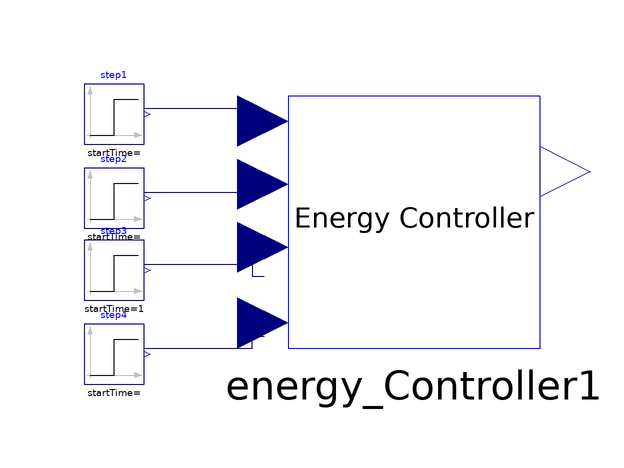

Above is the diagram view of the following Modelica model: its components placed by their Placement annotations and its connect equations drawn as lines.

model Energy_controller_test
      MMC.Energy_Controller energy_Controller1 annotation(
        Placement(visible = true, transformation(origin = {-1, -1}, extent = {{-21, -21}, {21, 21}}, rotation = 0)));
      Modelica.Blocks.Sources.Step step1 annotation(
        Placement(visible = true, transformation(origin = {-51, 17}, extent = {{-5, -5}, {5, 5}}, rotation = 0)));
      Modelica.Blocks.Sources.Step step2 annotation(
        Placement(visible = true, transformation(origin = {-51, 3}, extent = {{-5, -5}, {5, 5}}, rotation = 0)));
      Modelica.Blocks.Sources.Step step3(height = -0.1, offset = 0.1805, startTime = 1) annotation(
        Placement(visible = true, transformation(origin = {-51, -9}, extent = {{-5, -5}, {5, 5}}, rotation = 0)));
      Modelica.Blocks.Sources.Step step4(height = 0.2) annotation(
        Placement(visible = true, transformation(origin = {-51, -23}, extent = {{-5, -5}, {5, 5}}, rotation = 0)));
    equation
      connect(step4.y, energy_Controller1.v_DC) annotation(
        Line(points = {{-46, -22}, {-28, -22}, {-28, -20}, {-26, -20}}, color = {0, 0, 127}));
      connect(step3.y, energy_Controller1.i_sum_z) annotation(
        Line(points = {{-46, -8}, {-28, -8}, {-28, -10}, {-26, -10}}, color = {0, 0, 127}));
      connect(step2.y, energy_Controller1.w_sum_z) annotation(
        Line(points = {{-46, 4}, {-28, 4}, {-28, 4}, {-26, 4}}, color = {0, 0, 127}));
      connect(step1.y, energy_Controller1.w_sum_z_ref) annotation(
        Line(points = {{-46, 18}, {-28, 18}, {-28, 16}, {-26, 16}}, color = {0, 0, 127}));
    end Energy_controller_test;